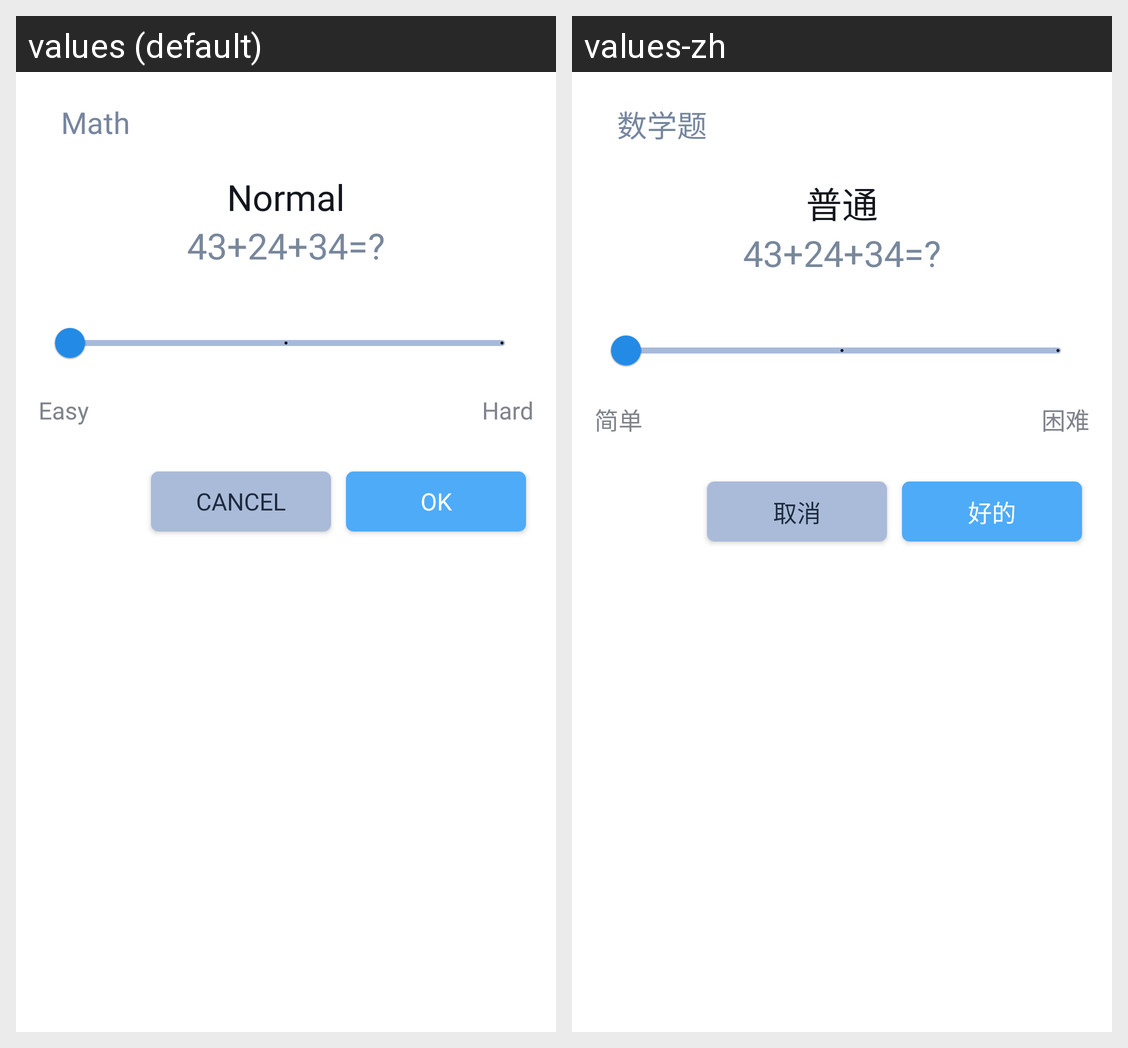

For this localized Android screen grid, give each drawn string resource with its value in every locale shown.
Android screen res/layout/settings_mission_bottom_sheet_math_difficulty.xml rendered under 2 locales, left to right: values (default), values-zh. Device: Nexus 5 (rendered at 1080×1920; each locale shown at half size, 540×960, under a caption strip naming it); theme appTheme.
Strings drawn on this screen, with the default value and each locale's value (text and hints the layout hard-codes, and strings that could not be matched under every locale, appear in the picture but are not listed):

settingsMission_changeMathDif_label
  values: Math
  values-zh: 数学题

settingsMission_changeMathDif_Status
  values: Normal
  values-zh: 普通

settingsMission_changeMathDif_sliderTipEasy
  values: Easy
  values-zh: 简单

settingsMission_changeMathDif_sliderTipHard
  values: Hard
  values-zh: 困难

settingsMission_changeMathDif_btnCancel
  values: Cancel
  values-zh: 取消

settingsMission_changeMathDif_btnOK
  values: OK
  values-zh: 好的
